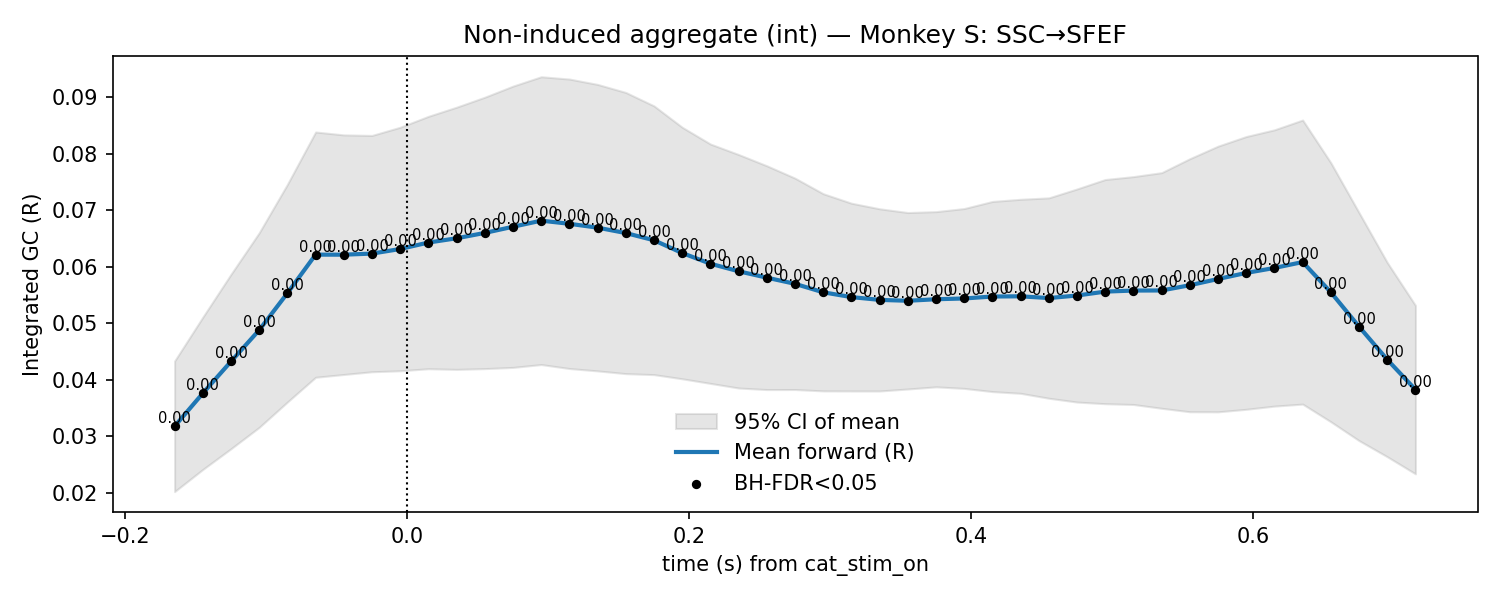

Source data for this figure (header and first rows):
t, mu, lo, hi, p_stouffer, sig_fdr, n_sessions
-0.165, 0.03175, 0.02019, 0.04332, 6.147861109084829e-10, 1, 7.0
-0.145, 0.03759, 0.02411, 0.05108, 4.85996465293681e-10, 1, 7.0
-0.125, 0.04323, 0.02778, 0.05868, 3.204831955372356e-10, 1, 7.0
-0.105, 0.0488, 0.03157, 0.06602, 1.2096113000126252e-10, 1, 7.0
-0.085, 0.05533, 0.03605, 0.0746, 1.8318013772500308e-11, 1, 7.0
-0.065, 0.06215, 0.04043, 0.08387, 3.5528247011029634e-12, 1, 7.0
-0.045, 0.06214, 0.04093, 0.08335, 1.3277157151492247e-12, 1, 7.0
-0.025, 0.06234, 0.04141, 0.08326, 5.264677582772492e-13, 1, 7.0
-0.005, 0.06315, 0.04159, 0.08471, 2.2648549702353193e-12, 1, 7.0
0.015, 0.06429, 0.04195, 0.08664, 9.974021608627481e-12, 1, 7.0
0.035, 0.06505, 0.04183, 0.08826, 1.0000333894311098e-11, 1, 7.0
0.055, 0.066, 0.04197, 0.09003, 2.29657404204886e-11, 1, 7.0
0.075, 0.06709, 0.04218, 0.09199, 3.680622473467565e-11, 1, 7.0
0.095, 0.06817, 0.04269, 0.09365, 4.691791399835665e-11, 1, 7.0
0.115, 0.06761, 0.04198, 0.09324, 2.516769015414866e-10, 1, 7.0
0.135, 0.06693, 0.04156, 0.09229, 7.374310051488919e-10, 1, 7.0
0.155, 0.06597, 0.04108, 0.09087, 7.773754973072755e-10, 1, 7.0
0.175, 0.06469, 0.0409, 0.08849, 4.393189145801557e-10, 1, 7.0
0.195, 0.06243, 0.04017, 0.0847, 1.108240388347781e-09, 1, 7.0
0.215, 0.06054, 0.03935, 0.08174, 1.0727858601455864e-09, 1, 7.0
0.235, 0.05921, 0.03853, 0.07988, 8.177062360559262e-10, 1, 7.0
0.255, 0.05807, 0.03826, 0.07789, 1.4797776337616142e-09, 1, 7.0
0.275, 0.05698, 0.03826, 0.0757, 4.355778071563066e-09, 1, 7.0
0.295, 0.05548, 0.03802, 0.07294, 1.7664670948214223e-08, 1, 7.0
0.315, 0.05463, 0.03801, 0.07126, 5.335640185233359e-08, 1, 7.0
0.335, 0.05414, 0.03801, 0.07027, 1.0017122498151565e-07, 1, 7.0
0.355, 0.05398, 0.03836, 0.06961, 2.2304797220318306e-07, 1, 7.0
0.375, 0.05425, 0.03874, 0.06977, 3.711262706040941e-07, 1, 7.0
0.395, 0.05439, 0.03846, 0.07032, 1.6910183222584863e-06, 1, 7.0
0.415, 0.05473, 0.0379, 0.07157, 6.266786634290256e-06, 1, 7.0
0.435, 0.05477, 0.03759, 0.07195, 1.8521281278771617e-05, 1, 7.0
0.455, 0.05446, 0.03672, 0.0722, 8.124067066339613e-05, 1, 7.0
0.475, 0.05491, 0.03605, 0.07378, 0.0002976, 1, 7.0
0.495, 0.0556, 0.03575, 0.07545, 0.000429, 1, 7.0
0.515, 0.05579, 0.03562, 0.07597, 0.0007327, 1, 7.0
0.535, 0.05581, 0.03494, 0.07667, 0.001056, 1, 7.0
0.555, 0.05673, 0.03433, 0.07914, 0.001187, 1, 7.0
0.575, 0.05784, 0.03432, 0.08136, 0.001254, 1, 7.0
0.595, 0.05891, 0.03476, 0.08307, 0.001077, 1, 7.0
0.615, 0.05979, 0.03533, 0.08425, 0.0006788, 1, 7.0
0.635, 0.06084, 0.03569, 0.08599, 0.0002526, 1, 7.0
0.655, 0.05549, 0.03255, 0.07842, 0.0002246, 1, 7.0
0.675, 0.0494, 0.02922, 0.06958, 0.0003234, 1, 7.0
0.695, 0.04356, 0.02637, 0.06076, 0.0002078, 1, 7.0
0.715, 0.03825, 0.02334, 0.05316, 4.579619028088899e-05, 1, 7.0
